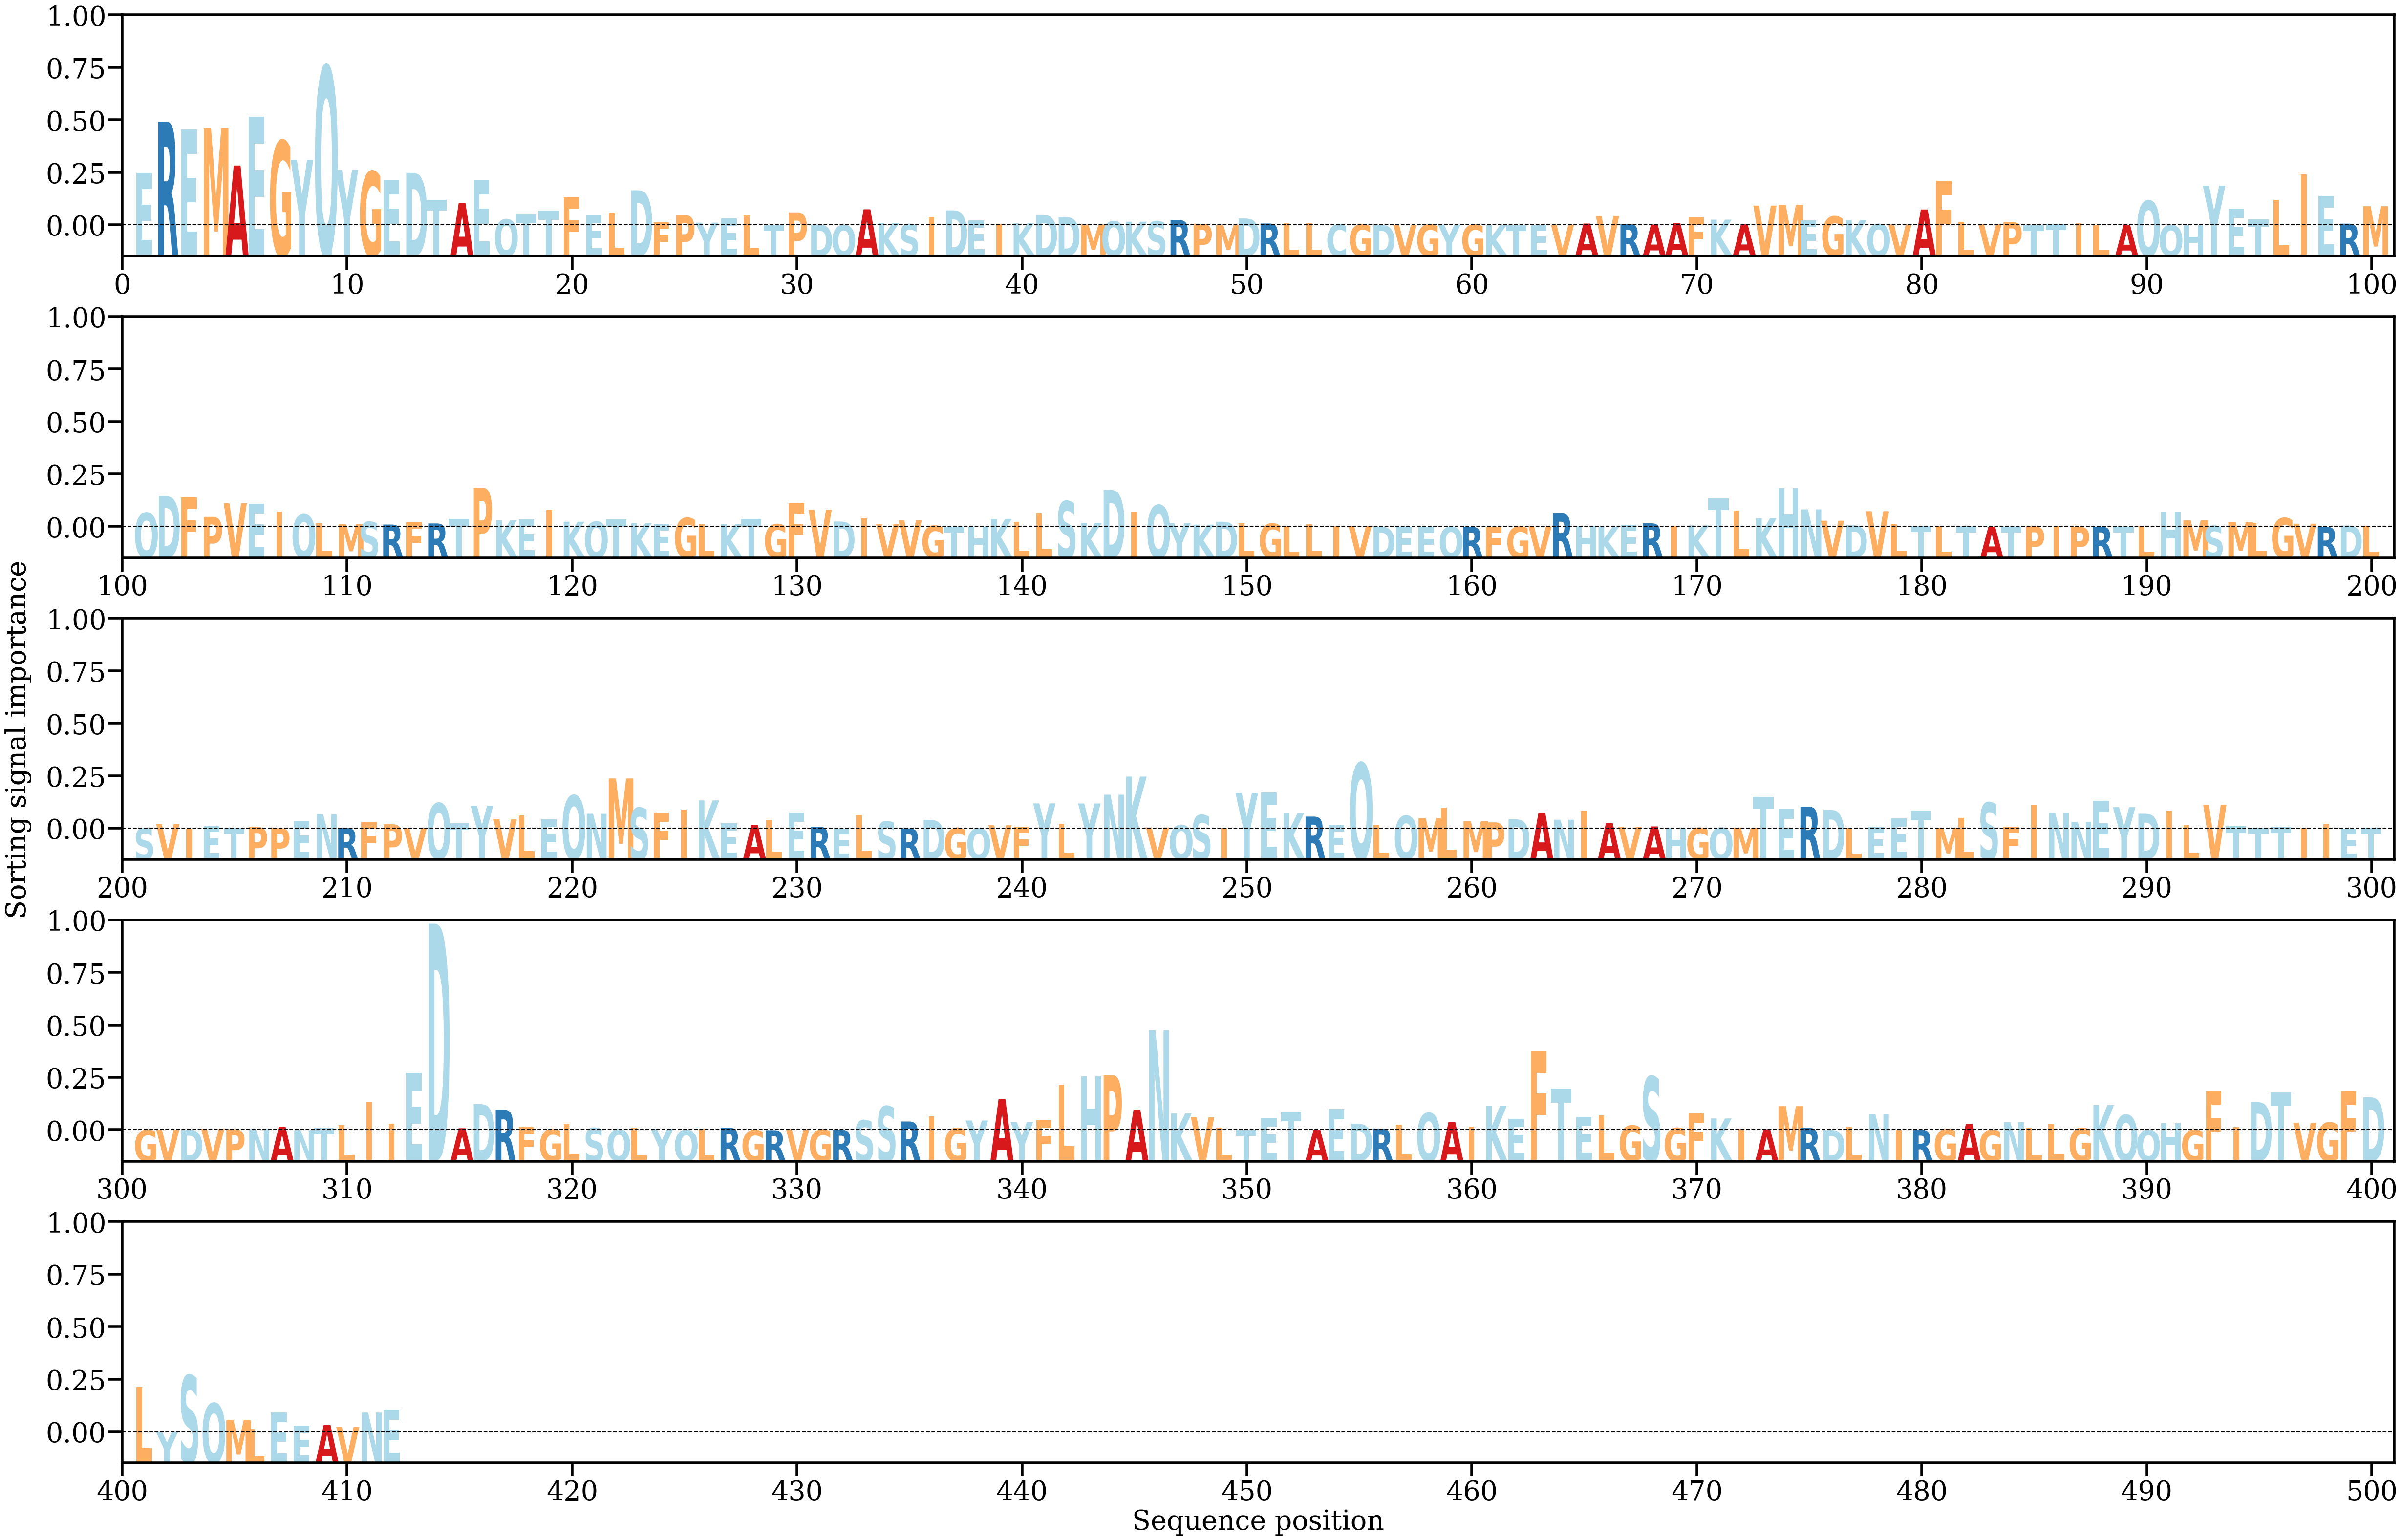

Source data for this figure (header and first rows):
AA, Alpha
E, [0.00967372]
R, [0.01907958]
E, [0.01767955]
M, [0.01786617]
A, [0.01100658]
E, [0.02002869]
G, [0.0155548]
Y, [0.01200395]
Q, [0.02931107]
Y, [0.01020321]
G, [0.00990059]
E, [0.00840766]
D, [0.00964956]
T, [0.00471786]
A, [0.00406044]
E, [0.00840586]
Q, [0.00108058]
T, [0.00196961]
T, [0.00266128]
F, [0.00509913]
E, [0.00192705]
L, [0.00229476]
D, [0.00643972]
F, [0.00054954]
P, [0.00187911]
Y, [0.00048637]
E, [0.00125414]
L, [0.00178087]
T, [0.00013355]
P, [0.00236399]
D, [0.00014878]
Q, [7.158086e-06]
A, [0.00293357]
K, [0.00043551]
S, [0.00019725]
I, [0.00151541]
D, [0.00273273]
E, [0.00087635]
I, [0.00027479]
K, [0.00037337]
D, [0.00190596]
D, [0.00150821]
M, [0.00015827]
Q, [0.00071459]
K, [0.00065526]
S, [0.00072623]
R, [0.0009646]
P, [0.00027916]
M, [3.5999423e-05]
D, [0.00125191]
R, [0.00032403]
L, [0.00047751]
L, [0.00038539]
C, [0.00015603]
G, [0.00017045]
D, [8.128209e-05]
V, [6.491495e-05]
G, [0.0001414]
Y, [0.00012438]
G, [0.00013081]
... 352 more rows
